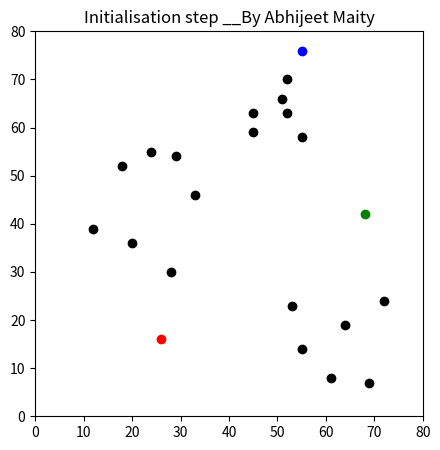
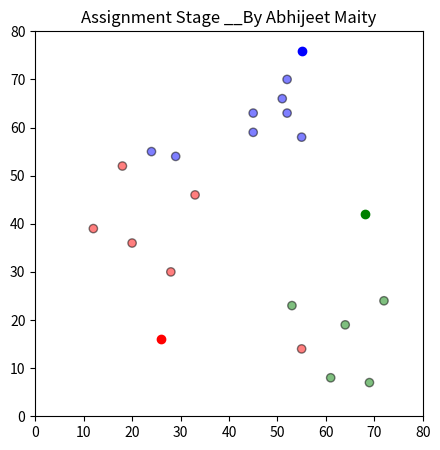
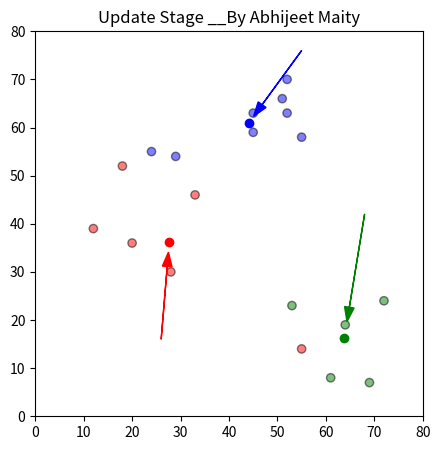
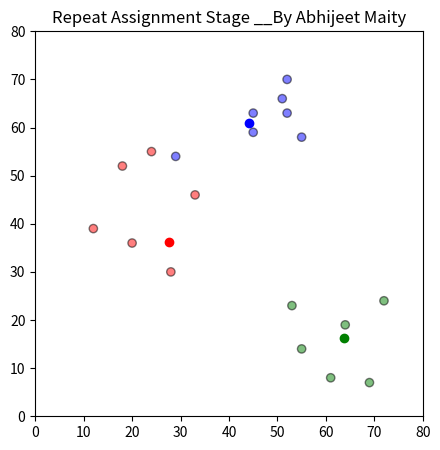
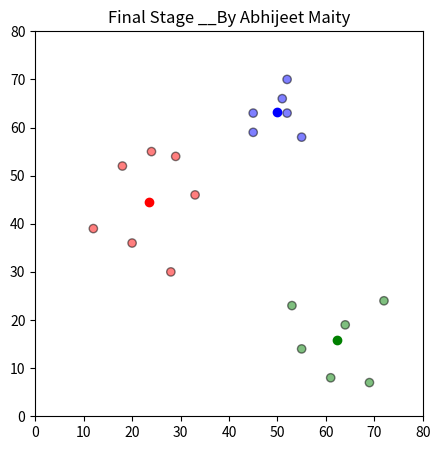

Python code for these plots, in order:
## Initialisation

import pandas as pd
import numpy as np
import matplotlib.pyplot as plt

df = pd.DataFrame({
    'x': [12, 20, 28, 18, 29, 33, 24, 45, 45, 52, 51, 52, 55, 53, 55, 61, 64, 69, 72],
    'y': [39, 36, 30, 52, 54, 46, 55, 59, 63, 70, 66, 63, 58, 23, 14, 8, 19, 7, 24]
})

np.random.seed(200)
k = 3
# centroids[i] = [x, y]
centroids = {
    i+1: [np.random.randint(0, 80), np.random.randint(0, 80)]
    for i in range(k)
}

fig = plt.figure(figsize=(5, 5))
plt.scatter(df['x'], df['y'], color='k')
colmap = {1: 'r', 2: 'g', 3: 'b'}
for i in centroids.keys():
    plt.scatter(*centroids[i], color=colmap[i])
plt.xlim(0, 80)
plt.ylim(0, 80)
plt.title("Initialisation step __By Abhijeet Maity")
plt.show()

## Assignment Stage

def assignment(df, centroids):
    for i in centroids.keys():
        # sqrt((x1 - x2)^2 - (y1 - y2)^2)
        df['distance_from_{}'.format(i)] = (
            np.sqrt((df['x'] - centroids[i][0]) ** 2 + (df['y'] - centroids[i][1]) ** 2)
        )
    centroid_distance_cols = ['distance_from_{}'.format(i) for i in centroids.keys()]
    df['closest'] = df.loc[:, centroid_distance_cols].idxmin(axis=1)
    df['closest'] = df['closest'].map(lambda x: int(x.lstrip('distance_from_')))
    df['color'] = df['closest'].map(lambda x: colmap[x])
    return df

df = assignment(df, centroids)
print(df.head())

fig = plt.figure(figsize=(5, 5))
plt.scatter(df['x'], df['y'], color=df['color'], alpha=0.5, edgecolor='k')
for i in centroids.keys():
    plt.scatter(*centroids[i], color=colmap[i])
plt.xlim(0, 80)
plt.ylim(0, 80)
plt.title("Assignment Stage __By Abhijeet Maity")
plt.show()

## Update Stage

import copy

old_centroids = copy.deepcopy(centroids)

def update(k):
    for i in centroids.keys():
        centroids[i][0] = np.mean(df[df['closest'] == i]['x'])
        centroids[i][1] = np.mean(df[df['closest'] == i]['y'])
    return k

centroids = update(centroids)
    
fig = plt.figure(figsize=(5, 5))
ax = plt.axes()
plt.scatter(df['x'], df['y'], color=df['color'], alpha=0.5, edgecolor='k')
for i in centroids.keys():
    plt.scatter(*centroids[i], color=colmap[i])
plt.xlim(0, 80)
plt.ylim(0, 80)
for i in old_centroids.keys():
    old_x = old_centroids[i][0]
    old_y = old_centroids[i][1]
    dx = (centroids[i][0] - old_centroids[i][0]) * 0.75
    dy = (centroids[i][1] - old_centroids[i][1]) * 0.75
    ax.arrow(old_x, old_y, dx, dy, head_width=2, head_length=3, fc=colmap[i], ec=colmap[i])
plt.title("Update Stage __By Abhijeet Maity")
plt.show()

## Repeat Assigment Stage

df = assignment(df, centroids)

# Plot results
fig = plt.figure(figsize=(5, 5))
plt.scatter(df['x'], df['y'], color=df['color'], alpha=0.5, edgecolor='k')
for i in centroids.keys():
    plt.scatter(*centroids[i], color=colmap[i])
plt.xlim(0, 80)
plt.ylim(0, 80)
plt.title("Repeat Assignment Stage __By Abhijeet Maity")
plt.show()

# Continue until all assigned categories don't change any more
while True:
    closest_centroids = df['closest'].copy(deep=True)
    centroids = update(centroids)
    df = assignment(df, centroids)
    if closest_centroids.equals(df['closest']):
        break

fig = plt.figure(figsize=(5, 5))
plt.scatter(df['x'], df['y'], color=df['color'], alpha=0.5, edgecolor='k')
for i in centroids.keys():
    plt.scatter(*centroids[i], color=colmap[i])
plt.xlim(0, 80)
plt.ylim(0, 80)
plt.title("Final Stage __By Abhijeet Maity")
plt.show()

